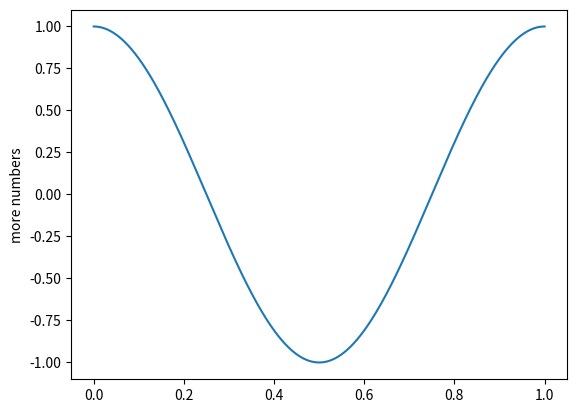

Generate this figure with matplotlib:
import math
import matplotlib.pyplot as plt

# let's say we want 5Hz
# we want x to reach 1
# and we want y to have done 5 cycles

seconds = 1 # the total number of seconds
samplerate = 48000 # the number of data points per second
freq = 1 # the frequency of the signal we're producing

time_between_samples = seconds / samplerate
total_samples = seconds * samplerate

time = []
data = []

for n in range(total_samples):
    seconds = n / samplerate
    time.append(seconds)
    data.append(math.cos(seconds*freq*(2*math.pi)))

# y1 = []
# y2 = []
# y3 = []
#
# for n in x:
#     y1.append( 1 + math.sin(n) )
#     y2.append( 1 - math.cos(n) )
#     y3.append( math.tan(n) )

# print(x)
# print(y1)
# print(y2)
# print(y3)

plt.figure()
# plt.plot(x,x)
plt.plot(time,data)
# plt.plot(x,y2)
# plt.plot(x,y3)
plt.ylabel('more numbers')

plt.show()
